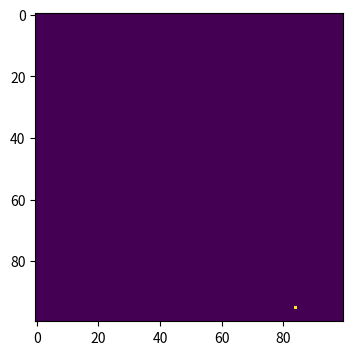
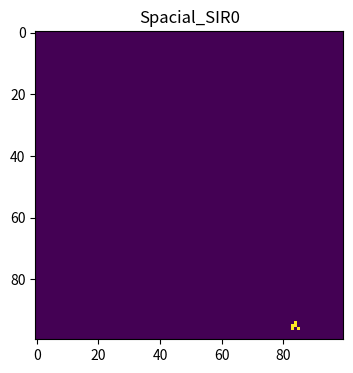
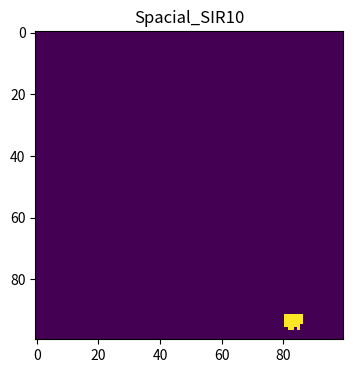
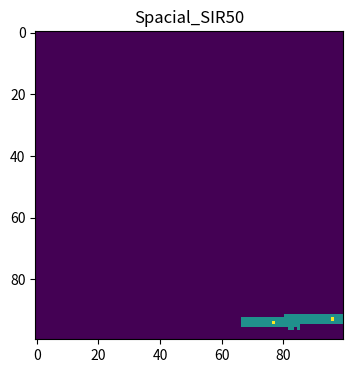
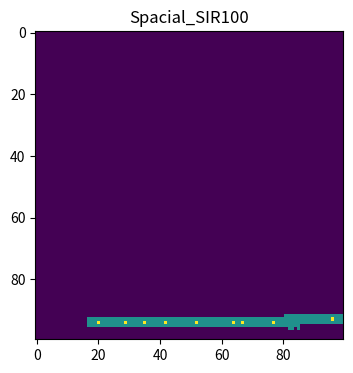

The matplotlib source for these figures, in order:
# -*- coding: utf-8 -*-
"""
Created on Fri May 15 00:36:10 2020

[redacted]
"""

#Import necessary libraries
import numpy as np
import matplotlib.pyplot as plt
#Make array of all susceptible population
population=np.zeros((100,100))
#Randomly select the x and y coordinates of where the outbreak is happening and store it.
outbreak=np.random.choice(range(100),2)
#Address the person with those exact coordinates in our population array and change their status from 0 (susceptible) to 1 (infected).
population[outbreak[0],outbreak[1]]=1
#Create the first figure
plt.figure(figsize=(6,4),dpi=150)
plt.imshow(population, cmap='viridis', interpolation='nearest')
#Set up the model parameters
beta=0.3
gamma=0.05
#Loop for 100 times
for i in range (0,101):
    #Find infected points
    infectedIndex = np.where(population==1)
    #Loop through all infected points
    for j in range(len(infectedIndex[0])):
        #Get x, y coordinates for each point
        x = infectedIndex[0][i]
        y = infectedIndex[1][i]
        #Infect each neighbour with probability beta
        #Infect all 8 neighbours (this is a bit finicky, is there a better way?):
        for xNeighbour in range(x-1,x+2):
            for yNeighbour in range(y-1,y+2):
                if (xNeighbour,yNeighbour) != (x,y):
                    if xNeighbour != -1 and yNeighbour != -1 and xNeighbour!=100 and yNeighbour!=100:
                        #Only infect neighbours that are not already infected!
                        if population[xNeighbour,yNeighbour]==0:
                            population[xNeighbour,yNeighbour]=np.random.choice(range(2),1,p=[1-beta,beta])[0]
        population[x,y]=np.random.choice(range(1,3),1,p=[1-gamma,gamma])[0]
    #Plot the ooutcomes
    time=[0,10,50,100]
    if i in time:
        plt.figure(figsize=(6,4),dpi=150)
        plt.imshow(population, cmap='viridis', interpolation='nearest')
        plt.title('Spacial_SIR'+str(i))
            